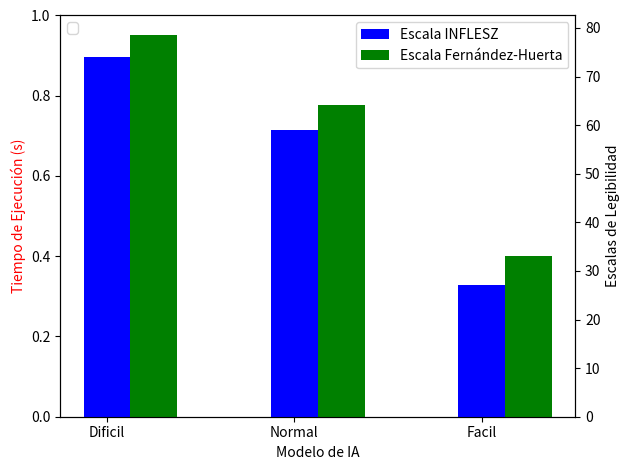

Write the Python code that produced this figure.
import matplotlib.pyplot as plt
import numpy as np

# Datos de la tabla
modelos = ["Dificil", "Normal", "Facil"]
escala_inflesz = [73.9425, 59.035, 27.1675]
escala_fernandez = [78.64, 64.1325, 33.145]
tiempo_ejecucion = [10.355, 13.125, 13.11]

# Configuración de las barras
x = np.arange(len(modelos))  # ubicaciones de los grupos
ancho = 0.25  # ancho de las barras

# Crear la figura y los ejes
fig, ax1 = plt.subplots()

# Gráfica de barras para el tiempo de ejecución
#rects1 = ax1.bar(x - ancho, tiempo_ejecucion, ancho, label='Tiempo de Ejecución (s)', color='red')

# Crear un segundo eje y para las escalas de legibilidad
ax2 = ax1.twinx()
rects2 = ax2.bar(x, escala_inflesz, ancho, label='Escala INFLESZ', color='blue')
rects3 = ax2.bar(x + ancho, escala_fernandez, ancho, label='Escala Fernández-Huerta', color='green')

# Añadir etiquetas y título
ax1.set_xlabel('Modelo de IA')
ax1.set_ylabel('Tiempo de Ejecución (s)', color='red')
ax2.set_ylabel('Escalas de Legibilidad')

ax1.set_xticks(x)
ax1.set_xticklabels(modelos)

# Añadir leyenda
fig.tight_layout()
ax1.legend(loc='upper left')
ax2.legend(loc='upper right')

# Mostrar el gráfico
plt.show()
